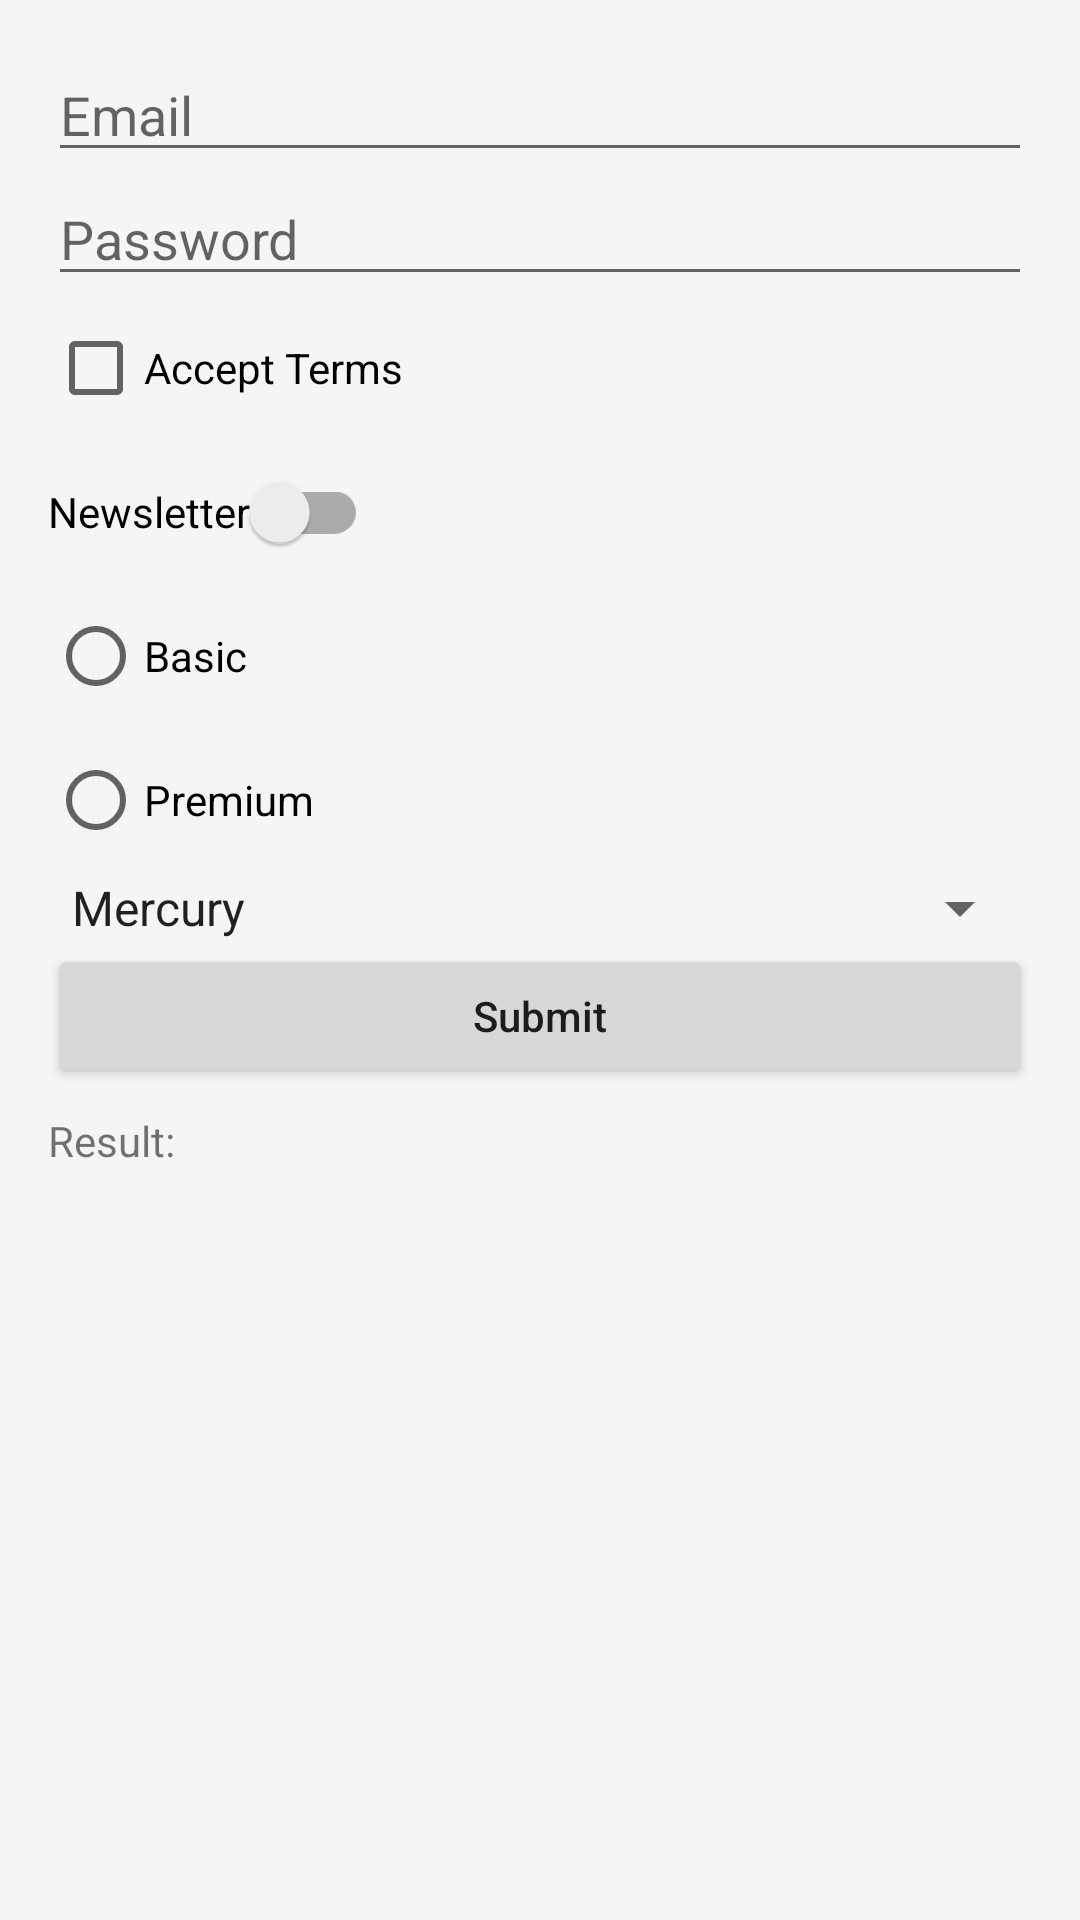

Layout XML and referenced resources for this Android screen:
<!-- AndroidManifest.xml: application theme Theme.AndroidTestApp -->
<!-- res/layout/activity_controls.xml -->
<ScrollView xmlns:android="http://schemas.android.com/apk/res/android"
    android:layout_width="match_parent"
    android:layout_height="match_parent">

    <LinearLayout
        android:layout_width="match_parent"
        android:layout_height="wrap_content"
        android:orientation="vertical"
        android:padding="16dp">

        <EditText
            android:id="@+id/input_email"
            android:layout_width="match_parent"
            android:layout_height="wrap_content"
            android:hint="Email"
            android:inputType="textEmailAddress" />

        <EditText
            android:id="@+id/input_password"
            android:layout_width="match_parent"
            android:layout_height="wrap_content"
            android:hint="Password"
            android:inputType="textPassword" />

        <CheckBox
            android:id="@+id/checkbox_terms"
            android:layout_width="wrap_content"
            android:layout_height="wrap_content"
            android:text="Accept Terms" />

        <androidx.appcompat.widget.SwitchCompat
            android:id="@+id/switch_newsletter"
            android:layout_width="wrap_content"
            android:layout_height="wrap_content"
            android:text="Newsletter" />

        <RadioGroup
            android:id="@+id/radio_group"
            android:layout_width="match_parent"
            android:layout_height="wrap_content">

            <RadioButton
                android:id="@+id/radio_basic"
                android:layout_width="wrap_content"
                android:layout_height="wrap_content"
                android:text="Basic" />

            <RadioButton
                android:id="@+id/radio_premium"
                android:layout_width="wrap_content"
                android:layout_height="wrap_content"
                android:text="Premium" />
        </RadioGroup>

        <Spinner
            android:id="@+id/spinner_planet"
            android:layout_width="match_parent"
            android:layout_height="wrap_content"
            android:entries="@array/planets" />

    <Button
        android:id="@+id/btn_submit"
        android:layout_width="match_parent"
        android:layout_height="wrap_content"
        android:text="Submit"
        android:textAllCaps="false" />

        <TextView
            android:id="@+id/text_result"
            android:layout_width="match_parent"
            android:layout_height="wrap_content"
            android:text="Result:"
            android:paddingTop="8dp" />
    </LinearLayout>
</ScrollView>
<!-- resources referenced by this layout -->
<resources>
  <string-array name="planets">
          <item>Mercury</item>
          <item>Venus</item>
          <item>Earth</item>
          <item>Mars</item>
      </string-array>
  <style name="Theme.AndroidTestApp" parent="Theme.MaterialComponents.DayNight.NoActionBar">
          <item name="colorPrimary">@color/primary</item>
          <item name="colorPrimaryDark">@color/primary_dark</item>
          <item name="colorAccent">@color/accent</item>
          <item name="android:windowBackground">@color/background</item>
      </style>
  <color name="primary">#3F51B5</color>
  <color name="primary_dark">#303F9F</color>
  <color name="accent">#FF4081</color>
  <color name="background">#F5F5F5</color>
</resources>
